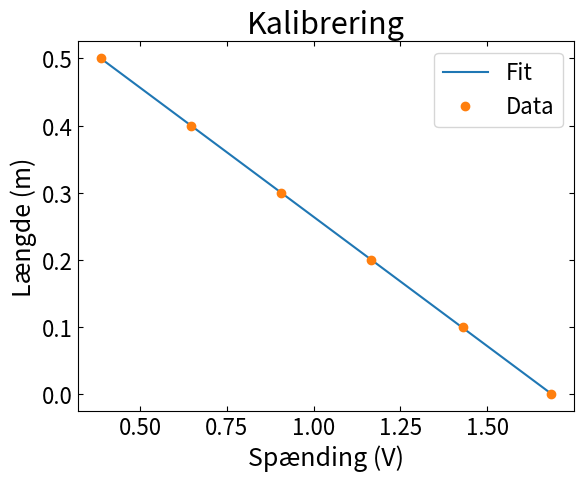

Generate this figure with matplotlib:
import numpy as np
import matplotlib.pyplot as plt
 
plt.rc("axes", labelsize=18, titlesize=22)   # skriftstørrelse af `xlabel`, `ylabel` og `title`
plt.rc("xtick", labelsize=16, top=True, direction="in")  # skriftstørrelse af ticks, vis også ticks øverst og vend ticks indad
plt.rc("ytick", labelsize=16, right=True, direction="in") # samme som ovenstående
plt.rc("legend", fontsize=16) # skriftstørrelse af figurers legends
 
#xlist = np.linspace(0, 50, num = 6)
xlist = np.array([0.0, 0.10, 0.20, 0.30, 0.40, 0.50])
ylist = np.array([1.685, 1.429, 1.165, 0.907, 0.648, 0.386])
 
a, b = np.polyfit(ylist, xlist, 1)
 
# Udskriver koefficienterne
print("a =", a)
print("b =", b)
 
plt.figure(num = 0, dpi =120)
plt.plot(ylist, a*ylist + b, label="Fit")
plt.plot(ylist, xlist, "o", label ="Data")
plt.title("Kalibrering")
plt.ylabel("Længde (m)")
plt.xlabel("Spænding (V)")
plt.legend()
